Photos from the image-classification dataset "data" in the GitHub repository Anshu-b/rover-mission-control. Its 3 classes are: carpet, soil, wood.

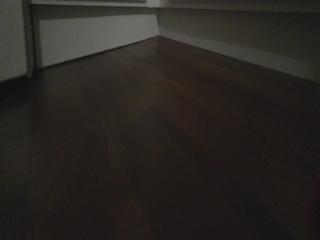
Label: wood

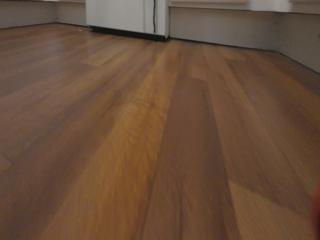
Label: wood

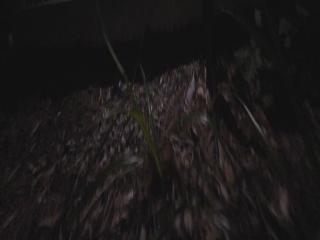
Label: soil

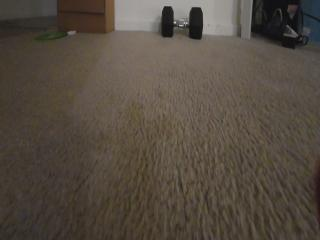
Label: carpet

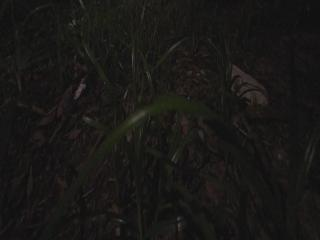
Label: soil

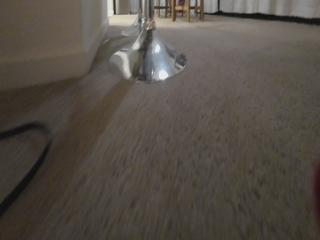
Label: carpet
